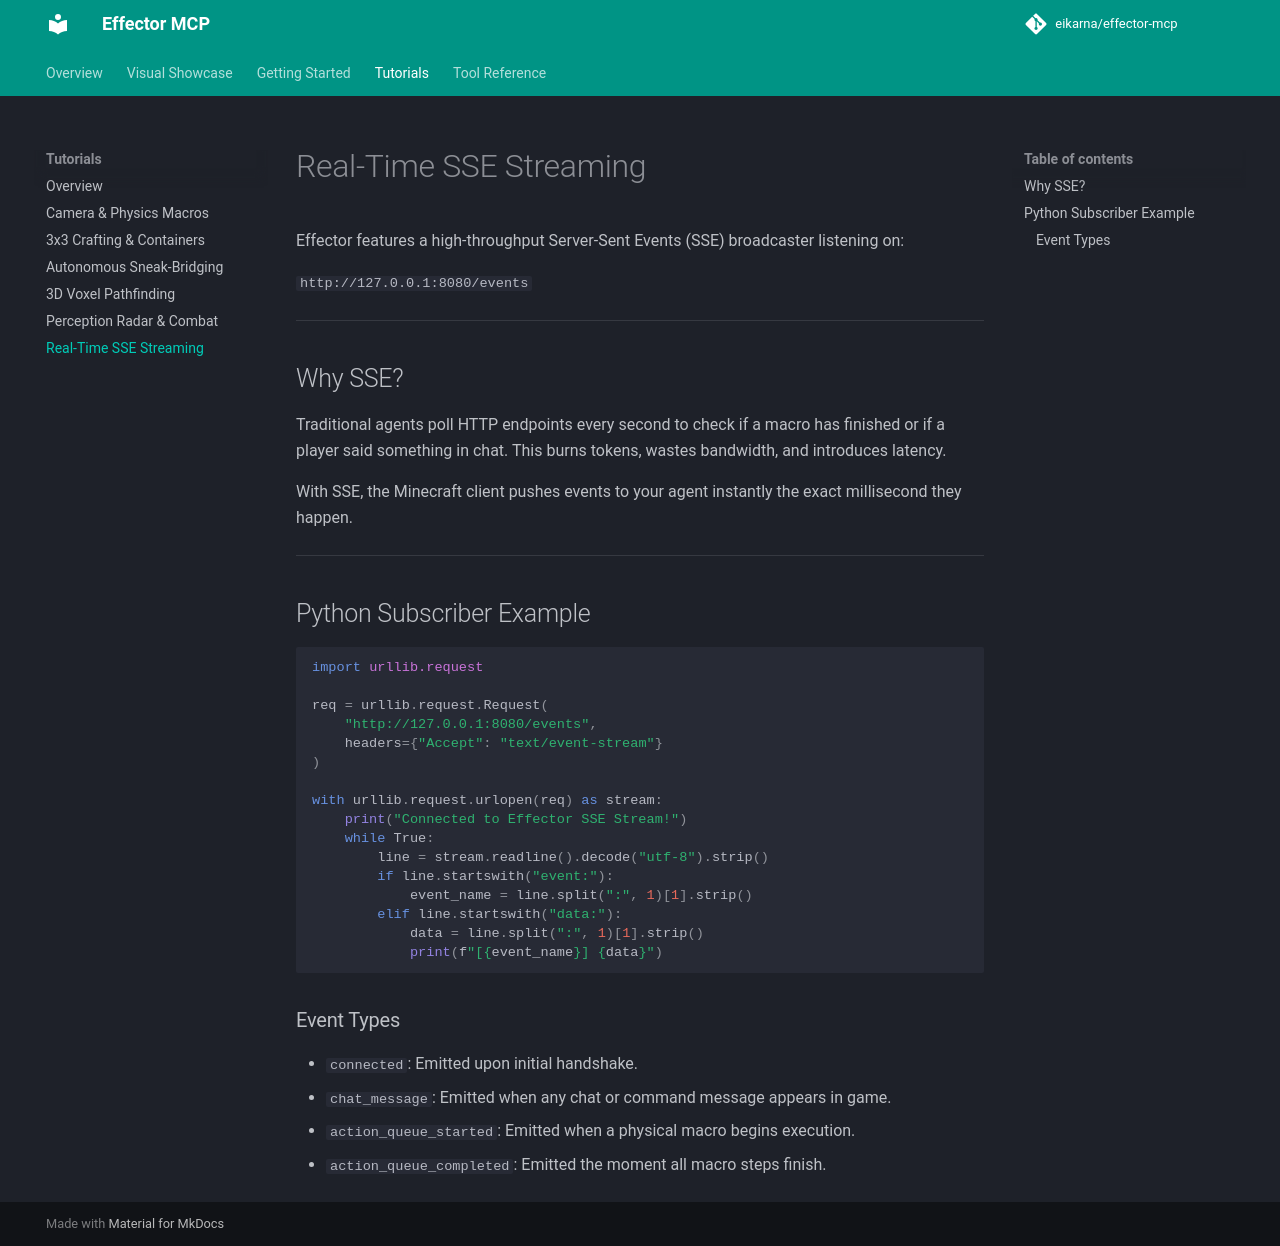

repository: eikarna/effector-mcp · page: tutorials/sse-streaming/index.html · generator: mkdocs

# Real-Time SSE Streaming

Effector features a high-throughput Server-Sent Events (SSE) broadcaster listening on:

`http://127.0.0.1:8080/events`

---

## Why SSE?

Traditional agents poll HTTP endpoints every second to check if a macro has finished or if a player said something in chat. This burns tokens, wastes bandwidth, and introduces latency.

With SSE, the Minecraft client pushes events to your agent instantly the exact millisecond they happen.

---

## Python Subscriber Example

```python
import urllib.request

req = urllib.request.Request(
    "http://127.0.0.1:8080/events",
    headers={"Accept": "text/event-stream"}
)

with urllib.request.urlopen(req) as stream:
    print("Connected to Effector SSE Stream!")
    while True:
        line = stream.readline().decode("utf-8").strip()
        if line.startswith("event:"):
            event_name = line.split(":", 1)[1].strip()
        elif line.startswith("data:"):
            data = line.split(":", 1)[1].strip()
            print(f"[{event_name}] {data}")
```

### Event Types
* `connected`: Emitted upon initial handshake.
* `chat_message`: Emitted when any chat or command message appears in game.
* `action_queue_started`: Emitted when a physical macro begins execution.
* `action_queue_completed`: Emitted the moment all macro steps finish.
